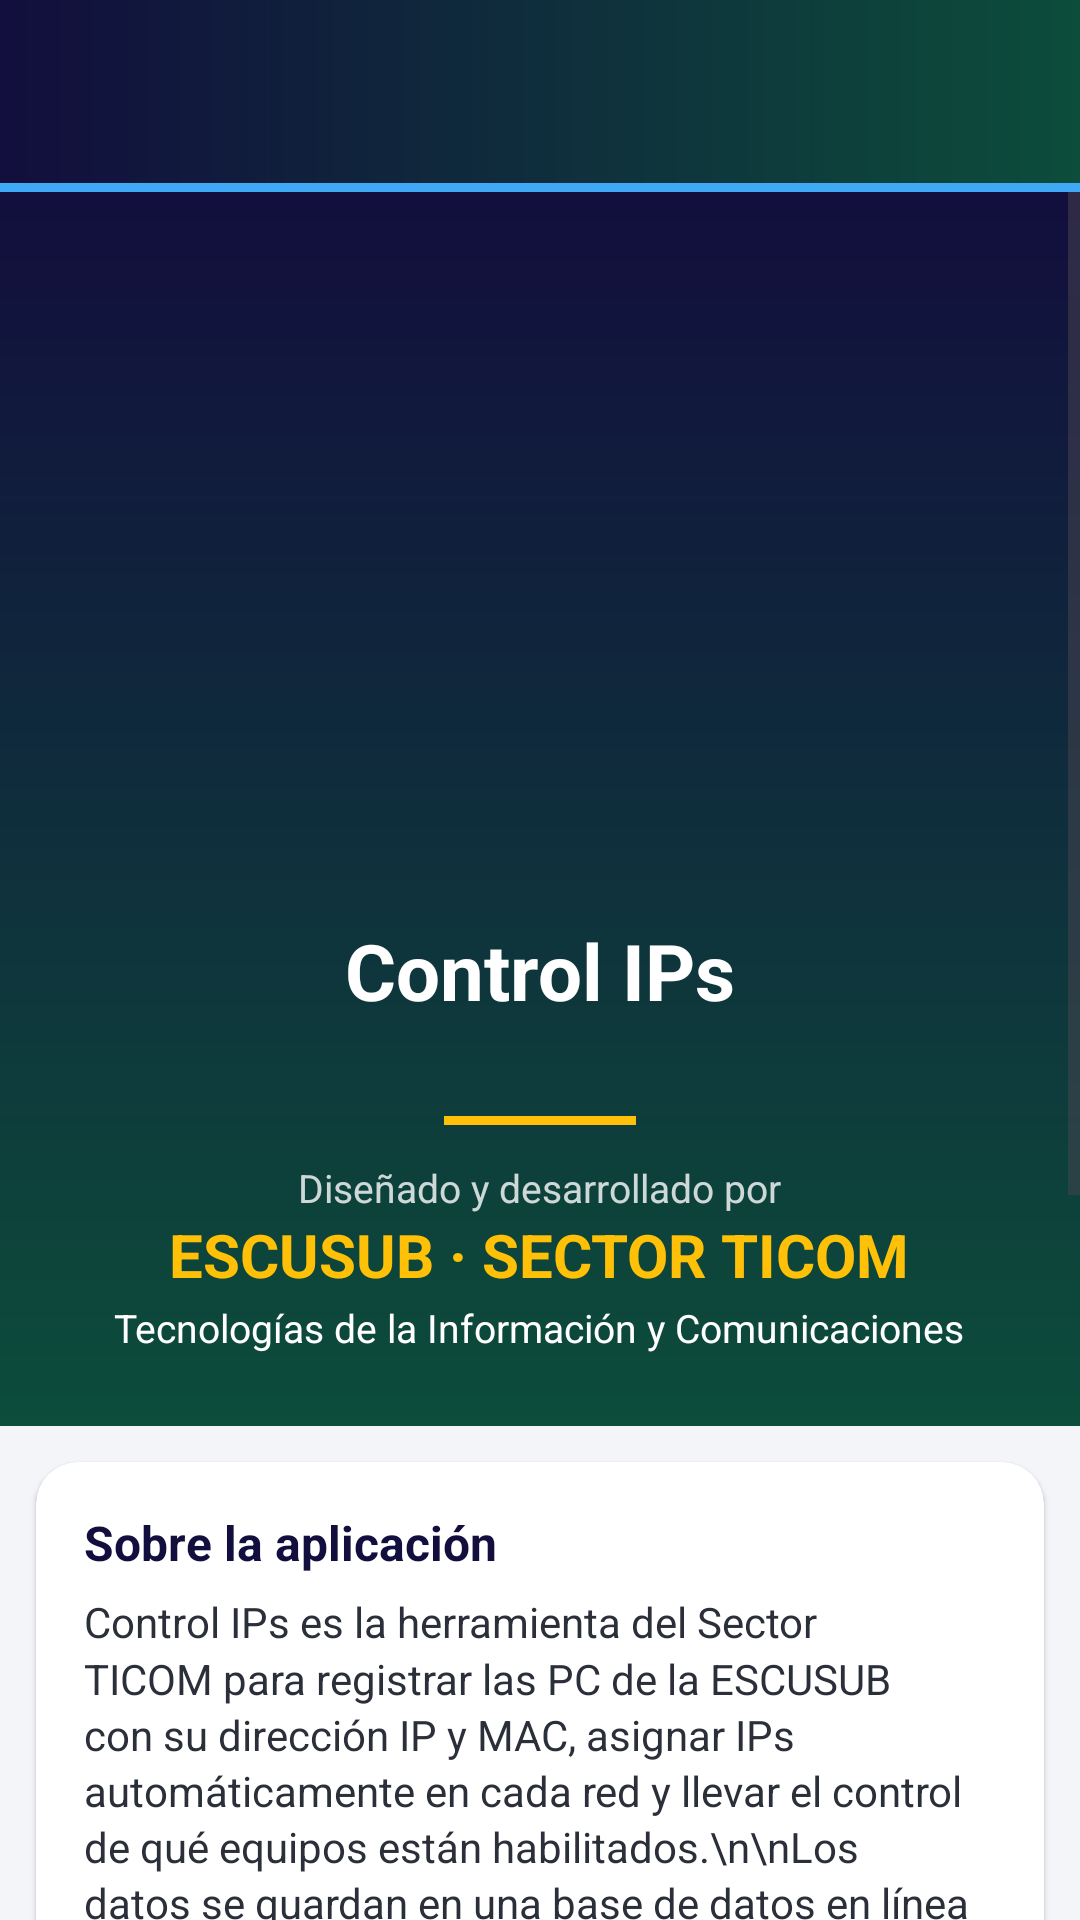

Layout XML and referenced resources for this Android screen:
<!-- AndroidManifest.xml: application theme Theme.ControlIPs -->
<!-- res/layout/activity_about.xml -->
<?xml version="1.0" encoding="utf-8"?>
<LinearLayout xmlns:android="http://schemas.android.com/apk/res/android"
    xmlns:app="http://schemas.android.com/apk/res-auto"
    android:layout_width="match_parent"
    android:layout_height="match_parent"
    android:orientation="vertical">

    <include layout="@layout/view_toolbar" />

    <ScrollView
        android:layout_width="match_parent"
        android:layout_height="0dp"
        android:layout_weight="1">

        <LinearLayout
            android:layout_width="match_parent"
            android:layout_height="wrap_content"
            android:orientation="vertical">

            
            <LinearLayout
                android:layout_width="match_parent"
                android:layout_height="wrap_content"
                android:background="@drawable/bg_login"
                android:gravity="center_horizontal"
                android:orientation="vertical"
                android:paddingTop="28dp"
                android:paddingBottom="24dp">

                <ImageView
                    android:layout_width="200dp"
                    android:layout_height="200dp"
                    android:contentDescription="@string/logo_desc"
                    android:src="@drawable/logo" />

                <TextView
                    android:layout_width="wrap_content"
                    android:layout_height="wrap_content"
                    android:layout_marginTop="14dp"
                    android:text="@string/app_name"
                    android:textColor="@color/white"
                    android:textSize="26sp"
                    android:textStyle="bold" />

                <TextView
                    android:id="@+id/tvVersion"
                    android:layout_width="wrap_content"
                    android:layout_height="wrap_content"
                    android:textColor="@color/sky"
                    android:textSize="14sp" />

                <View
                    android:layout_width="64dp"
                    android:layout_height="3dp"
                    android:layout_marginTop="12dp"
                    android:background="@color/gold" />

                <TextView
                    android:layout_width="wrap_content"
                    android:layout_height="wrap_content"
                    android:layout_marginTop="12dp"
                    android:text="Diseñado y desarrollado por"
                    android:textColor="#CCFFFFFF"
                    android:textSize="13sp" />

                <TextView
                    android:layout_width="wrap_content"
                    android:layout_height="wrap_content"
                    android:text="ESCUSUB · SECTOR TICOM"
                    android:textColor="@color/gold"
                    android:textSize="20sp"
                    android:textStyle="bold" />

                <TextView
                    android:layout_width="wrap_content"
                    android:layout_height="wrap_content"
                    android:layout_marginTop="2dp"
                    android:gravity="center"
                    android:paddingStart="24dp"
                    android:paddingEnd="24dp"
                    android:text="Tecnologías de la Información y Comunicaciones"
                    android:textColor="@color/white"
                    android:textSize="13sp" />
            </LinearLayout>

            <com.google.android.material.card.MaterialCardView
                style="@style/AboutCard"
                android:layout_width="match_parent"
                android:layout_height="wrap_content">

                <LinearLayout style="@style/AboutCardBody">

                    <TextView
                        style="@style/AboutTitle"
                        android:text="Sobre la aplicación" />

                    <TextView
                        style="@style/AboutText"
                        android:text="Control IPs es la herramienta del Sector TICOM para registrar las PC de la ESCUSUB con su dirección IP y MAC, asignar IPs automáticamente en cada red y llevar el control de qué equipos están habilitados.\n\nLos datos se guardan en una base de datos en línea compartida: todos los técnicos ven la misma información y el servidor garantiza que ninguna IP ni MAC se repita." />
                </LinearLayout>
            </com.google.android.material.card.MaterialCardView>

            <com.google.android.material.card.MaterialCardView
                style="@style/AboutCard"
                android:layout_width="match_parent"
                android:layout_height="wrap_content">

                <LinearLayout style="@style/AboutCardBody">

                    <TextView
                        style="@style/AboutTitle"
                        android:text="Funciones" />

                    <TextView
                        style="@style/AboutText"
                        android:text="• IP manual o automática (primera libre de la red), informando la IP asignada.\n• IP y MAC únicas: nunca se repiten.\n• Técnicos cargan equipos que quedan en ROJO (pendientes).\n• El administrador los activa y pasan a VERDE.\n• Gestión de usuarios, redes y exportación a CSV." />

                    <LinearLayout
                        android:layout_width="match_parent"
                        android:layout_height="wrap_content"
                        android:layout_marginTop="10dp"
                        android:orientation="horizontal">

                        <TextView
                            android:layout_width="0dp"
                            android:layout_height="wrap_content"
                            android:layout_marginEnd="4dp"
                            android:layout_weight="1"
                            android:background="@color/estado_pendiente"
                            android:gravity="center"
                            android:padding="6dp"
                            android:text="PENDIENTE"
                            android:textColor="@color/white"
                            android:textSize="12sp"
                            android:textStyle="bold" />

                        <TextView
                            android:layout_width="0dp"
                            android:layout_height="wrap_content"
                            android:layout_marginStart="4dp"
                            android:layout_weight="1"
                            android:background="@color/estado_activo"
                            android:gravity="center"
                            android:padding="6dp"
                            android:text="ACTIVO"
                            android:textColor="@color/white"
                            android:textSize="12sp"
                            android:textStyle="bold" />
                    </LinearLayout>
                </LinearLayout>
            </com.google.android.material.card.MaterialCardView>

            <com.google.android.material.card.MaterialCardView
                android:id="@+id/cardRedes"
                style="@style/AboutCard"
                android:layout_width="match_parent"
                android:layout_height="wrap_content"
                android:visibility="gone">

                <LinearLayout style="@style/AboutCardBody">

                    <TextView
                        style="@style/AboutTitle"
                        android:text="Redes configuradas" />

                    <TextView
                        android:id="@+id/tvRedes"
                        style="@style/AboutText"
                        android:fontFamily="monospace"
                        android:textSize="13sp" />
                </LinearLayout>
            </com.google.android.material.card.MaterialCardView>

            <ImageView
                android:layout_width="56dp"
                android:layout_height="56dp"
                android:layout_gravity="center_horizontal"
                android:layout_marginTop="12dp"
                android:contentDescription="@string/logo_desc"
                android:src="@drawable/logo" />

            <TextView
                android:id="@+id/tvCopyright"
                android:layout_width="match_parent"
                android:layout_height="wrap_content"
                android:gravity="center"
                android:paddingTop="6dp"
                android:paddingBottom="28dp"
                android:textColor="@color/text_secondary"
                android:textSize="12sp" />
        </LinearLayout>
    </ScrollView>
</LinearLayout>
<!-- res/layout/view_toolbar.xml (included above) -->
<?xml version="1.0" encoding="utf-8"?>
<com.google.android.material.appbar.MaterialToolbar xmlns:android="http://schemas.android.com/apk/res/android"
    xmlns:app="http://schemas.android.com/apk/res-auto"
    android:id="@+id/toolbar"
    android:layout_width="match_parent"
    android:layout_height="?attr/actionBarSize"
    android:background="@drawable/bg_toolbar"
    android:elevation="4dp"
    android:theme="@style/ThemeOverlay.Material3.Dark.ActionBar"
    app:contentInsetStartWithNavigation="0dp">

    <LinearLayout
        android:layout_width="wrap_content"
        android:layout_height="match_parent"
        android:gravity="center_vertical"
        android:orientation="horizontal">

        <ImageView
            android:layout_width="42dp"
            android:layout_height="42dp"
            android:contentDescription="@string/logo_desc"
            android:src="@drawable/logo" />

        <LinearLayout
            android:layout_width="wrap_content"
            android:layout_height="wrap_content"
            android:layout_marginStart="10dp"
            android:orientation="vertical">

            <TextView
                android:id="@+id/toolbarTitle"
                android:layout_width="wrap_content"
                android:layout_height="wrap_content"
                android:textColor="@color/white"
                android:textSize="18sp"
                android:textStyle="bold" />

            <TextView
                android:id="@+id/toolbarSubtitle"
                android:layout_width="wrap_content"
                android:layout_height="wrap_content"
                android:textColor="@color/gold"
                android:textSize="12sp" />
        </LinearLayout>
    </LinearLayout>
</com.google.android.material.appbar.MaterialToolbar>
<!-- resources referenced by this layout -->
<resources>
  <color name="estado_activo">#2E7D32</color>
  <color name="estado_pendiente">#D32F2F</color>
  <color name="gold">#FFC107</color>
  <color name="sky">#3FA9F5</color>
  <color name="text_secondary">#5B6170</color>
  <color name="white">#FFFFFF</color>
  <!-- drawable bg_login (drawable) -->
  <?xml version="1.0" encoding="utf-8"?>
  <shape xmlns:android="http://schemas.android.com/apk/res/android">
      <gradient
          android:angle="270"
          android:endColor="@color/green_logo"
          android:startColor="@color/navy" />
  </shape>
  <!-- drawable bg_toolbar (drawable) -->
  <?xml version="1.0" encoding="utf-8"?>
  <layer-list xmlns:android="http://schemas.android.com/apk/res/android">
      <item>
          <shape>
              <gradient android:angle="0" android:startColor="@color/navy" android:endColor="@color/green_logo" />
          </shape>
      </item>
      <item android:gravity="bottom" android:height="3dp">
          <shape><solid android:color="@color/sky" /></shape>
      </item>
  </layer-list>
  <string name="app_name">Control IPs</string>
  <string name="logo_desc">Logo ESCUSUB</string>
  <style name="AboutCard" parent="Widget.Material3.CardView.Elevated">
          <item name="android:layout_marginStart">12dp</item>
          <item name="android:layout_marginEnd">12dp</item>
          <item name="android:layout_marginTop">12dp</item>
          <item name="cardCornerRadius">14dp</item>
          <item name="cardBackgroundColor">@color/white</item>
      </style>
  <style name="AboutCardBody">
          <item name="android:layout_width">match_parent</item>
          <item name="android:layout_height">wrap_content</item>
          <item name="android:orientation">vertical</item>
          <item name="android:padding">16dp</item>
      </style>
  <style name="AboutText">
          <item name="android:layout_width">match_parent</item>
          <item name="android:layout_height">wrap_content</item>
          <item name="android:lineSpacingMultiplier">1.15</item>
          <item name="android:textColor">#2B2F3A</item>
          <item name="android:textSize">14sp</item>
      </style>
  <style name="AboutTitle">
          <item name="android:layout_width">wrap_content</item>
          <item name="android:layout_height">wrap_content</item>
          <item name="android:layout_marginBottom">6dp</item>
          <item name="android:textColor">@color/navy</item>
          <item name="android:textSize">16sp</item>
          <item name="android:textStyle">bold</item>
      </style>
  <style name="Theme.ControlIPs" parent="Theme.Material3.Light.NoActionBar">
          <item name="colorPrimary">@color/navy</item>
          <item name="colorOnPrimary">@color/white</item>
          <item name="colorPrimaryContainer">@color/sky</item>
          <item name="colorSecondary">@color/green_logo</item>
          <item name="colorOnSecondary">@color/white</item>
          <item name="colorTertiary">@color/gold</item>
          <item name="android:colorBackground">@color/bg</item>
          <item name="android:statusBarColor">@color/navy_dark</item>
          <item name="android:navigationBarColor">@color/navy_dark</item>
          <item name="android:windowLightStatusBar">false</item>
      </style>
  <color name="green_logo">#0C4D3B</color>
  <color name="navy">#120E3D</color>
  <color name="bg">#F3F5F9</color>
  <color name="navy_dark">#0A0826</color>
</resources>
